The GitHub repository BhavaniSankarRS/emperical-analysis contains a labelled image folder "bloodmnist" with 8 categories: basophil, eosinophil, erythroblast, immature granulocytes(myelocytes, metamyelocytes and promyelocytes), lymphocyte, monocyte, neutrophil, platelet. Examples follow, each with its label.

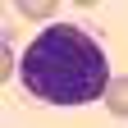
Label: basophil

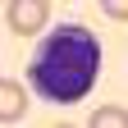
Label: lymphocyte

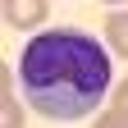
Label: monocyte

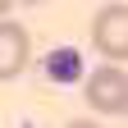
Label: platelet

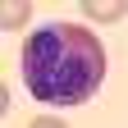
Label: eosinophil

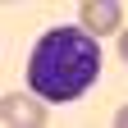
Label: immature granulocytes(myelocytes, metamyelocytes and promyelocytes)
